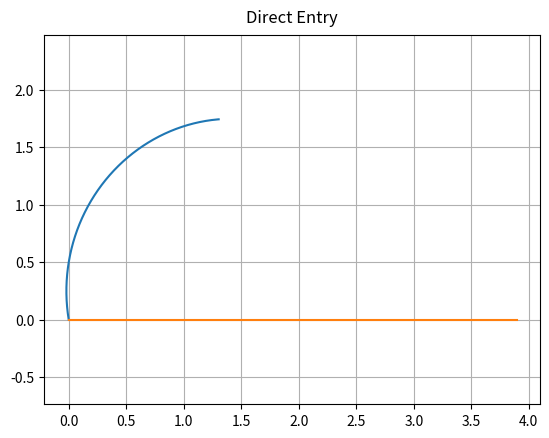
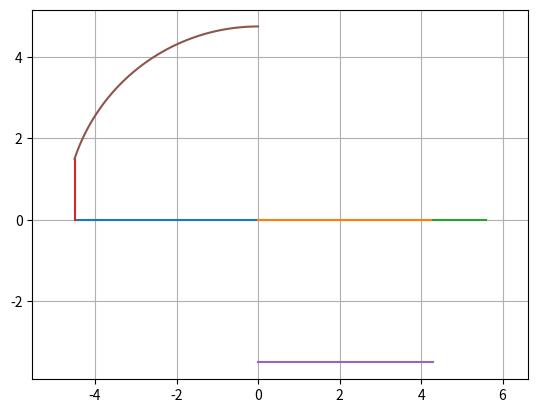

These charts were generated, in order, by the following Python code:
# coding: utf-8
# Python 3.6
# Holding entries via parametric equations

import numpy as np
import matplotlib.pyplot as plt


def normalize_deg(deg_to_norm):
    """ Ensures degrees are between 0 and 360. """
    add_360 = (deg_to_norm < 0) * 360
    sub_360 = (deg_to_norm > 360) * 360
    return deg_to_norm + add_360 - sub_360


def plot_entry_orbit(
        hdg,
        inbound_crs,
        R,
        v,
        turn_rate,
        wind_dir,
        wind_vel):

    adjusted_hdg = normalize_deg(hdg - inbound_crs + 180)

    switch_sign = (-1)**R

    if 0 + 291*R <= adjusted_hdg <= 69 + 291*R:
        entry_type = 'Teardrop Entry'
        teardrop_hdg = normalize_deg(inbound_crs + 180 + 30 * switch_sign)

        if hdg > teardrop_hdg:
            turn = hdg - (180 + 30*switch_sign) - inbound_crs
            R = (not R)*1*R
        else:
            turn = 180 + 30*switch_sign + inbound_crs - hdg
            R = (not R)*1 + R

    elif 69 + 40*R < adjusted_hdg < 251 + 40*R:
        entry_type = 'Direct Entry'
        turn = (hdg - inbound_crs)*switch_sign + 180

    else:
        entry_type = 'Parallel Entry'
        turn = (180 - hdg)*switch_sign + inbound_crs
        R = (not R)*1

    hdg_xform = - hdg * np.pi / 180
    angular_vel = turn_rate * np.pi / 180  # rad/s
    wind_xform = - wind_dir * np.pi / 180 + 3 * np.pi / 2  # rad

    r = v / 3600 / angular_vel
    turn = normalize_deg(turn)
    time_to_turn = (turn / turn_rate)
    t = np.arange(0, time_to_turn, np.pi / 50)

    wind_x = wind_vel / 3600 * np.cos(wind_xform)
    wind_y = wind_vel / 3600 * np.sin(wind_xform)

    phase = hdg_xform + R * np.pi

    # Shift starting point to origin
    origin_x = r * np.cos(phase)
    origin_y = r * np.sin(phase)

    theta = angular_vel * t * (-1)**R

    x = r * np.cos(theta + phase) + wind_x * t - origin_x
    y = r * np.sin(theta + phase) + wind_y * t - origin_y

    inbound_crs_xform = (180 - inbound_crs) * np.pi / 180 + np.pi / 2

    r = np.arange(0, 4, 0.1)

    x_crs = r*np.cos(inbound_crs_xform)
    y_crs = r*np.sin(inbound_crs_xform)

    ax = plt.subplot(111, polar=False)
    ax.plot(x, y)
    ax.plot(x_crs, y_crs)
    ax.grid(True)
    ax.set(aspect=1, adjustable='datalim')
    ax.set_title(entry_type, va='bottom')

    return plt.show()

def plot_holding_basic_area():
    a_l = 4.5
    l_m = 4.3
    m_g = 5.6
    l_i = 3.5  # Also M-H
    m_e = 5.3
    a_b = 1.5  # Also G-F and J-K
    j_l = 3.3

    l_b = (a_l ** 2 + a_b ** 2) ** (1 / 2)

    step = 0.01

    x_a_l = np.arange(- a_l, 0, step)
    y_a_l = x_a_l * 0
    x_l_m = np.arange(0, l_m, step)
    y_l_m = x_l_m * 0
    x_m_g = np.arange(l_m, m_g, step)
    y_m_g = x_m_g * 0
    y_a_b = np.arange(0, a_b + step, step)
    x_a_b = - np.ones(len(y_a_b)) * a_l
    x_i_h = x_l_m
    y_i_h = - np.ones(len(x_i_h)) * l_i

    theta = np.arange(0, np.pi / 2 - np.arccos(a_l / l_b) + step, step)
    x_arc_b_c = l_b * np.cos(theta + np.pi/2)
    y_arc_b_c = l_b * np.sin(theta + np.pi/2)

    ax = plt.subplot(111, polar=False)

    ax.plot(x_a_l, y_a_l)
    ax.plot(x_l_m, y_l_m)
    ax.plot(x_m_g, y_m_g)
    ax.plot(x_a_b, y_a_b)
    ax.plot(x_i_h, y_i_h)
    ax.plot(x_arc_b_c, y_arc_b_c)

    ax.grid(True)
    ax.set(aspect=1, adjustable='datalim')

    return plt.show()


heading = 350  # degrees
right_turn = 1
inbound_course = 270  # degrees

velocity = 250  # kts
rate_of_turn = 3  # degrees/s

wind_velocity = 20  # kts
wind_direction = 180  # degrees

entry_orbit = plot_entry_orbit(
    heading,
    inbound_course,
    right_turn,
    velocity,
    rate_of_turn,
    wind_direction,
    wind_velocity)

plot_holding_basic_area()
